Run: headless pygame with SDL's dummy video driver; simulated clock (each Clock.tick advances the game by its frame time, no real sleeping); random seed 0; keys injected as events and as key.get_pressed() state; no mouse input.
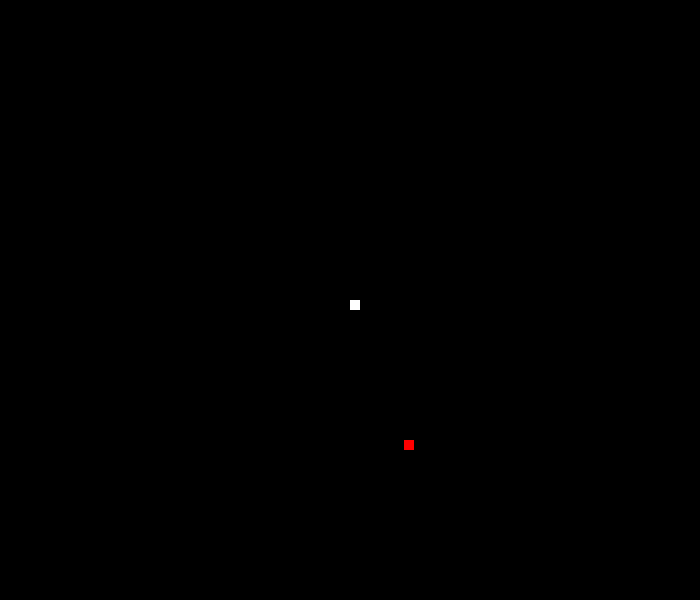
Frame 1 of 4 · flips 1–60 · no input
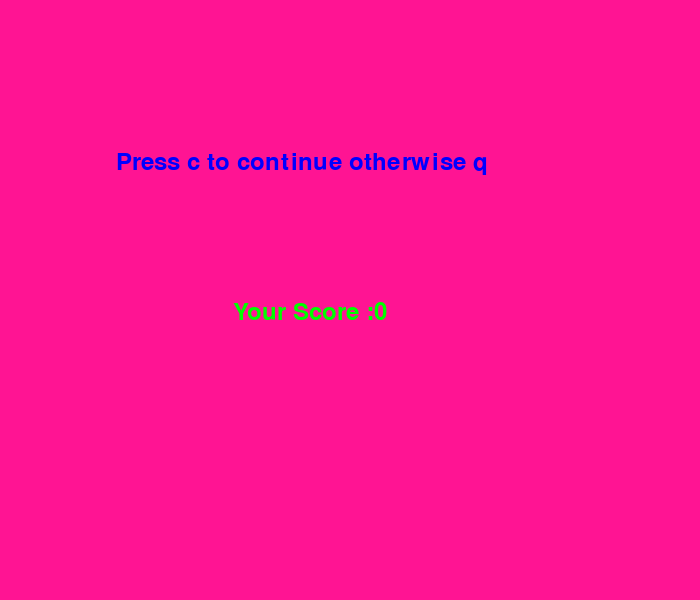
Frame 2 of 4 · flips 61–180 · tapped SPACE, RETURN · held RIGHT (→), D
Frame 3 of 4 · flips 181–300 · held DOWN (↓), S · screen unchanged from frame 2, image omitted
Frame 4 of 4 · flips 301–420 · held LEFT (←), A, UP (↑), W · screen unchanged from frame 3, image omitted

The pygame program that drew these frames:

import pygame
import time
import random
import sys

#initialising pygame 
pygame.init()

clock = pygame.time.Clock()
pygame.font.init()

#declaration of the colors that i'll be using in game
red = (255,0,0)
green = (0,255,0)
blue = (0,0,255)
black = (0,0,0)
white = (255,255,255)
pink = 	(255,20,147)

#declaring the pygame window
width = 700
height = 600
screen = pygame.display.set_mode((width,height))
pygame.display.set_caption("Snake Game")
# sysfont = pygame.font.get_default_font()
score_font = pygame.font.SysFont("comicsansms",35)

#defining the speed of the snake
snake_speed = 12

#displaying the snake everytime after eating the food
def snake_position(snake_list,snake):
    for i in snake_list:
        pygame.draw.rect(screen,white,(i[0],i[1],snake,snake))

#function for displaying your score at the end of the game
def your_score(score):
    val = score_font.render("Your Score :" + str(score), True,green)
    screen.blit(val,(width//3,height//2))

#displaying different messages on the screen  
def message(msg):
    mess = score_font.render(msg,True,blue)
    screen.blit(mess,(width//6,height//4))

def snakegame():
    snake = 10
    snake_list = []
    snake_x = width//2
    snake_y = height//2
    snake_x_change = 0
    snake_y_change = 0
    snake_length = 1
    left_right = 0
    up_down = 0

    #defining the position of the very first food
    x_food = random.randint(10,width-10)
    y_food = random.randint(10,height-10)
    game_loop = True
    game_end = True
    while game_loop == True:
        for event in pygame.event.get():
            if event.type == pygame.QUIT:
                game_loop = False
                # sys.exit()
            if event.type == pygame.KEYDOWN:
                if event.key == pygame.K_UP:
                    if up_down == 0:
                        snake_x_change = 0
                        snake_y_change = -snake
                        up_down = 1
                        left_right = 0
                if event.key == pygame.K_DOWN:
                    if up_down == 0:
                        snake_x_change = 0
                        snake_y_change = +snake
                        up_down = 1       
                        left_right = 0
                if event.key == pygame.K_LEFT:
                    if left_right == 0:
                        snake_y_change = 0
                        snake_x_change = -snake
                        up_down = 0
                        left_right = 1
                if event.key == pygame.K_RIGHT:
                    if left_right == 0:
                        snake_y_change = 0
                        snake_x_change = +snake
                        up_down = 0
                        left_right = 1
        if snake_x >= width-10 or snake_x < 10 or snake_y >= height-10 or snake_y < 10:
            game_end = False
        screen.fill(black)
        while game_end == False:
            screen.fill(pink)
         
            your_score(snake_length-1)
            message("Press c to continue otherwise q")
            pygame.display.update()
            for event in pygame.event.get():
                if event.type == pygame.QUIT:
                    screen.fill(pink)
                    pygame.display.update()
                    game_end = True
                    game_loop = False
                if event.type == pygame.KEYDOWN:
                    if event.key == pygame.K_q:
                        game_end = True
                        game_loop = False   
                    if event.key == pygame.K_c:
                        snakegame()
                        game_end = True
                        game_loop = False
        if game_loop == False:
            break  
                    
        snake_x += snake_x_change
        snake_y += snake_y_change
        
        snake_head = []
        snake_head.append(snake_x)
        snake_head.append(snake_y)
        snake_list.append(snake_head)
        if len(snake_list)>snake_length:
            del snake_list[0]
        for x in snake_list[:-1]:
            if x == snake_head:
                game_end = False
        snake_position(snake_list,snake)
        
        pygame.draw.rect(screen,red,(x_food,y_food,snake,snake))
        pygame.display.update() 
        if abs(snake_x - x_food) <= 10 and abs(snake_y - y_food) <= 10:
            
            x_food = random.randint(0,width-10)
            y_food = random.randint(0,height-10)
            snake_length += 1
            
            pygame.draw.rect(screen,red,(x_food,y_food,snake,snake))
            pygame.display.update()
        
        clock.tick(snake_speed)
    


snakegame()
pygame.quit()
